Run: headless pygame with SDL's dummy video driver; simulated clock (each Clock.tick advances the game by its frame time, no real sleeping); random seed 0; keys injected as events and as key.get_pressed() state; mouse plan: one left click at the window centre at the start of phase 2, then a move to the lower-right quarter at the start of phase 3.
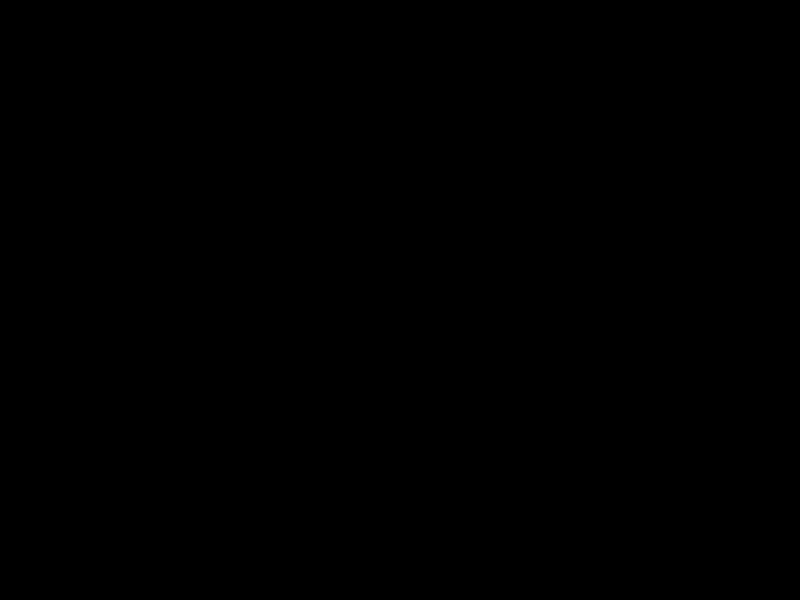
Frame 1 of 4 · flips 1–60 · no input
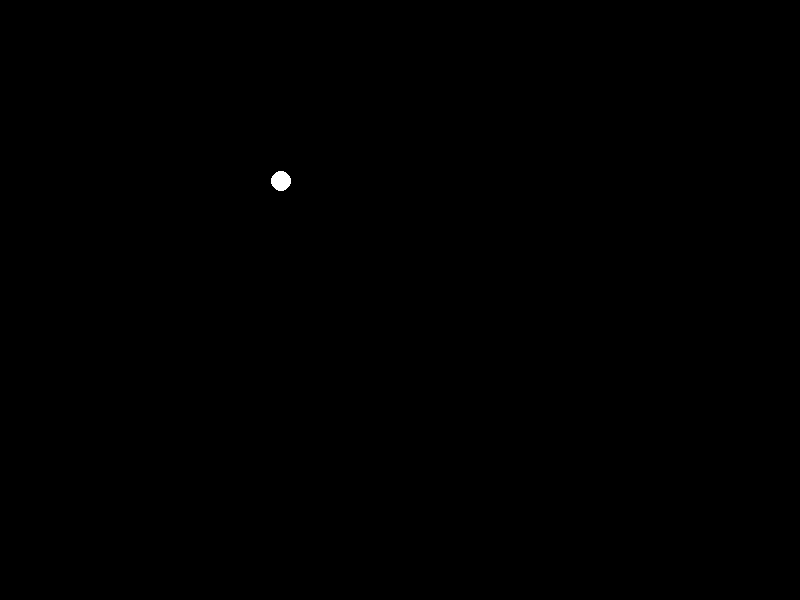
Frame 2 of 4 · flips 61–180 · clicked the window centre · tapped SPACE, RETURN · held RIGHT (→), D
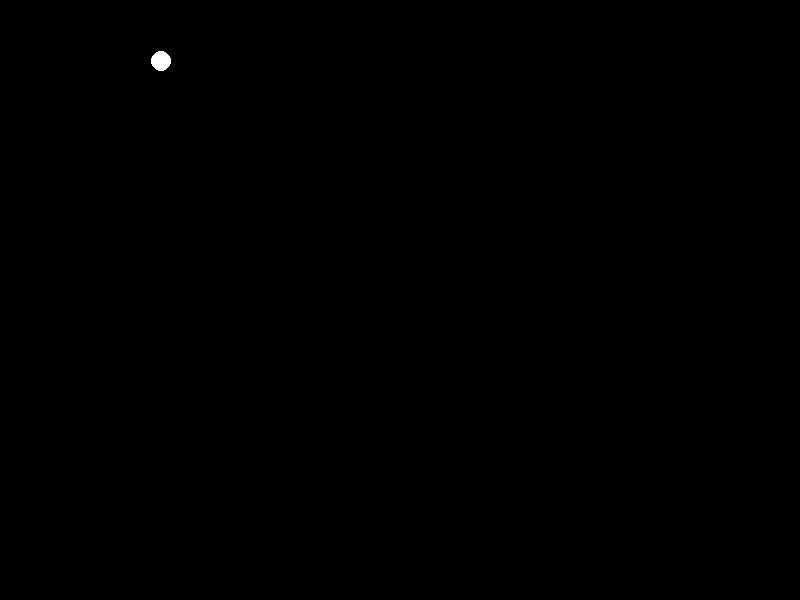
Frame 3 of 4 · flips 181–300 · moved the mouse to the lower-right quarter · held DOWN (↓), S
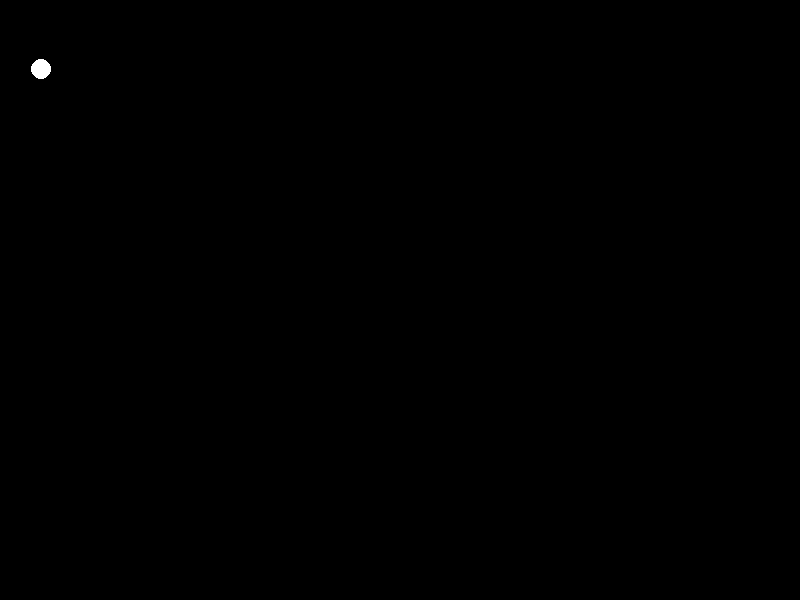
Frame 4 of 4 · flips 301–420 · held LEFT (←), A, UP (↑), W

The pygame program that drew these frames:

import pygame
import random
import os


class Breakout:
    def __init__(self):
        size = self.width, self.height = 800, 600
        self.screen = pygame.display.set_mode(size)
        self.cord = []
        self.x = 0
        self.y = 0
        self.vx = -1
        self.vy = -1
        fps = 100
        self.running = True
        self.flag = False
        self.clock = pygame.time.Clock()
        screen_rect = (0, 0, self.width, self.height)
        self.start()

    def start(self):
        while self.running:
            for event in pygame.event.get():
                if event.type == pygame.QUIT:
                    self.running = False
                if event.type == pygame.MOUSEBUTTONUP:
                    self.x, self.y = event.pos
                    self.cord.append([self.x, self.y])
                    self.flag = True
                    flag = True
            self.polygon()
            self.ball()
            self.clock.tick(100)
            pygame.display.flip()

    def polygon(self):
        pygame.draw.rect(self.screen, pygame.Color('white'), (min(self.x, 720), 760, 80, 30))
    
    
    def ball(self):
        if self.flag:
            self.screen.fill((0, 0, 0))
            if self.x >= (self.width-5) or self.x <= 5:
                self.vx = -self.vx
            if self.y >= (self.height-5) or self.y <= 5:
                self.vy = -self.vy
            pygame.draw.circle(self.screen, pygame.Color('white'), (int(self.x), int(self.y)), 10)
            self.x += self.vx
            self.y += self.vy
    
    def brick(self):
        pass

    def destruction(self):
        pass

def main():
    Breakout().run()


if __name__ == '__main__':
    main()
